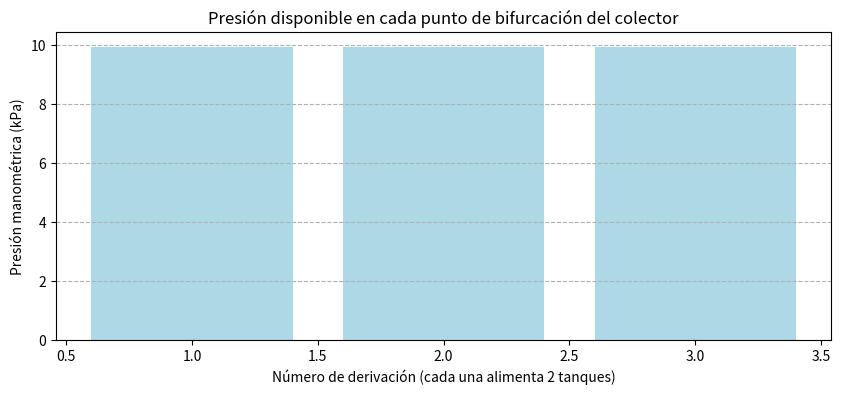
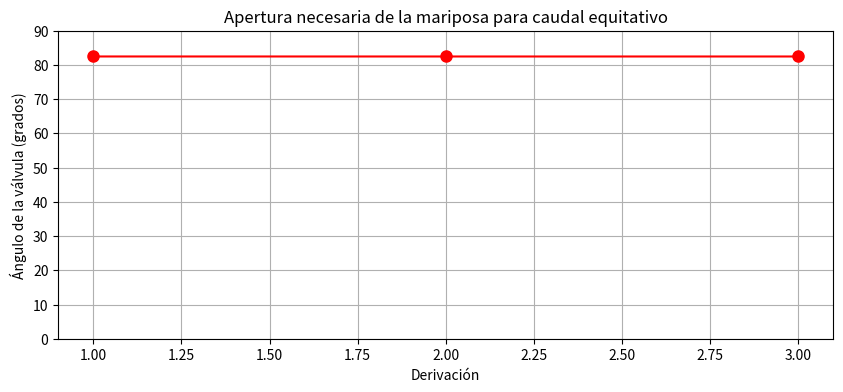
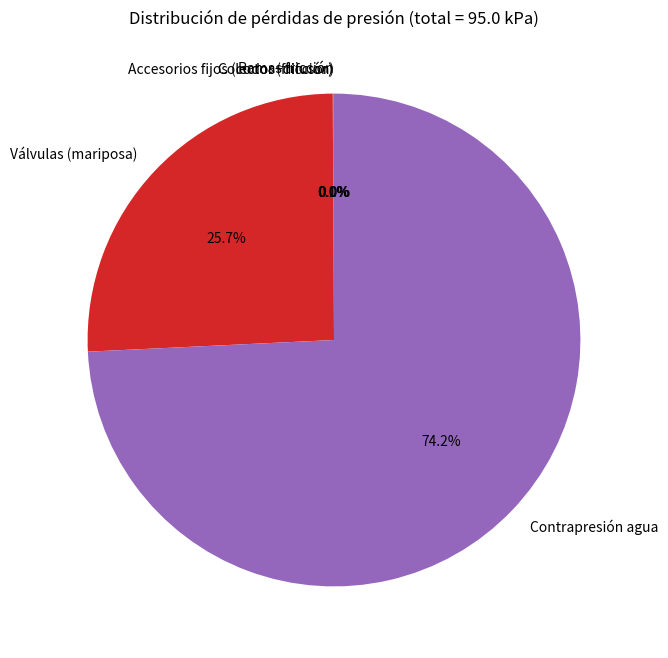
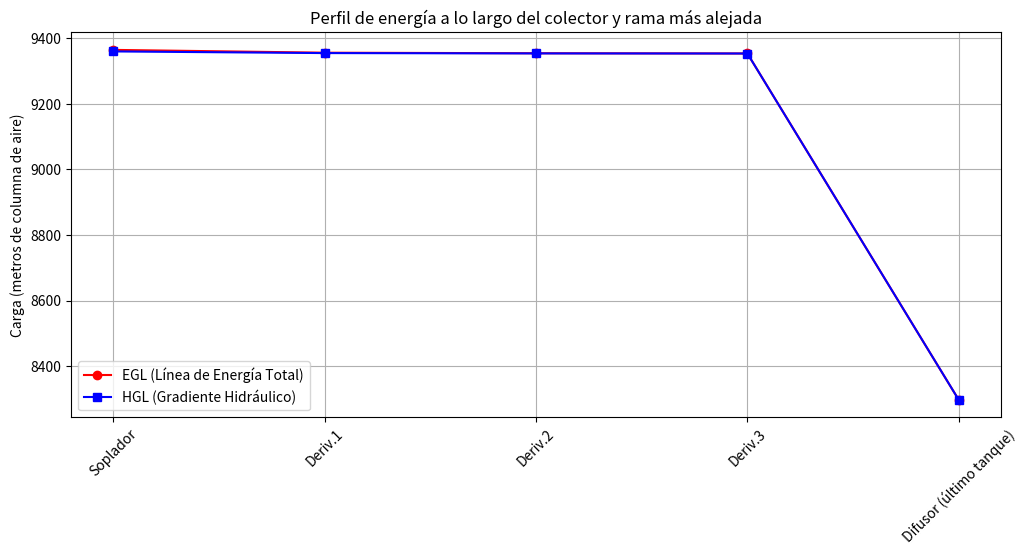

Reproduce these figures in Python, in order.
import numpy as np
import matplotlib.pyplot as plt
from scipy.optimize import fsolve

# ============================================================
# 1. PARÁMETROS GENERALES (soplador, fluido, tubería)
# ============================================================
Q_total_Lpm = 320.0  # L/min
Q_total = Q_total_Lpm / (1000 * 60)  # m³/s
P_soplor_man = 10000.0  # Pa manométricos
P_atm = 78000.0  # Aprox a 2150 m (ajusta si lo tienes)
# Tubería principal y ramas: mismo diámetro
D_mm = 26.6
D = D_mm / 1000.0
A = np.pi * D**2 / 4.0
rugosidad = 0.0015e-3
rho_aire = 0.96  # kg/m³ (ajustar a altitud)
mu_aire = 1.82e-5
g = 9.793
rho_agua = 1000.0


# ============================================================
# 2. FUNCIONES AUXILIARES
# ============================================================
def friccion_factor(Re, eps, D):
    if Re < 2300:
        return 64 / Re
    return 0.25 / (np.log10(eps / (3.7 * D) + 5.74 / Re**0.9)) ** 2


def Kv_valvula(theta_deg):
    if theta_deg <= 0:
        return 0.0
    if theta_deg >= 90:
        return 1e9
    sinθ = np.sin(np.radians(theta_deg))
    return (sinθ / (1.0 - sinθ)) ** 2


def perdida_tuberia(Q, L, K_local_extra, dz, h_sum=0.0, es_hueco=False):
    """Devuelve dp (Pa) para un tramo con flujo de aire.
    Si es_hueco=True, añade contrapresión hidrostática del agua."""
    v = Q / A
    Re = rho_aire * v * D / mu_aire
    f = friccion_factor(Re, rugosidad, D)
    dp_fric = f * (L / D) * 0.5 * rho_aire * v**2
    dp_local = K_local_extra * 0.5 * rho_aire * v**2
    dp_grav = rho_aire * g * dz  # cambio de altura (aire)
    dp = dp_fric + dp_local + dp_grav
    if es_hueco:
        dp += rho_agua * g * h_sum  # presión hidrostática del agua
    return dp


# ============================================================
# 3. TOPOLOGÍA DE LA RED (colector + ramas)
# ============================================================
# Supongamos 6 derivaciones a cada lado (total 12).
# El colector tiene una longitud desde el soplador hasta la primera derivación,
# luego tramos de 0.4 m entre derivaciones.
# Para simplificar, asumimos que las derivaciones izquierda y derecha están a la misma distancia.
# Definimos distancias acumuladas al punto de derivación (en metros).
distancias_derivacion = [
    1.0,
    1.4,
    1.8,
]  # ejemplo: primera a 1 m del soplador, luego cada 0.4 m
N_deriv = len(distancias_derivacion)  # =6
N_tanques = N_deriv * 4  # =12

# Características de CADA RAMA (izquierda y derecha son simétricas en este ejemplo)
# Longitud de tubería desde la derivación hasta el difusor:
L_rama_horiz = 1.7  # m (170 cm)
L_rama_subida = 0.65  # m
L_rama_bajada = 0.60  # m
L_rama_total = L_rama_horiz + L_rama_subida + L_rama_bajada  # 2.95 m
# Desnivel neto (salida menos entrada): la salida está más baja que la entrada si el tanque está por debajo
# Supongamos que la derivación está a cota 0, el tanque a cota -0.05 m (por la subida/bajada)
dz_rama = -0.05  # m (negativo, el fluido baja)
# Número de codos en la rama: 3
K_codos = 4 * 0.9
# Coeficiente de pérdida del difusor (30 orificios de 5 mm). Estimación:
# Relación de áreas: A_orificios_total = 30 * π*(0.0025)^2 = 5.89e-4 m²; A_tubo = 5.56e-4 m² -> casi igual.
# En realidad, la velocidad en los orificios será muy alta; usamos Cd=0.6.
# La fórmula para un múltiple orificio en serie: K_dif = (1/(Cd^2 * n^2 * (Ao/At)^2) - 1)
n_orificios = 30
Ao = n_orificios * np.pi * (0.0025) ** 2
At = A
K_difusor = 10
K_fijos_rama = K_codos + K_difusor
# Profundidad de los orificios dentro del agua (contrapresión hidrostática)
h_sumergencia = 0.6  # m

# ============================================================
# 4. CÁLCULO DE LA PRESIÓN DISPONIBLE EN CADA DERIVACIÓN
# ============================================================
# El colector principal: tramos entre derivaciones.
# Tramo 1: desde soplador hasta primera derivación (distancia = distancias_derivacion[0])
# Tramo i: entre derivación i-1 y derivación i (longitud = diferencia)
longitudes_entre = [distancias_derivacion[0]]
for i in range(1, N_deriv):
    longitudes_entre.append(distancias_derivacion[i] - distancias_derivacion[i - 1])

# Caudal en cada tramo del colector: va disminuyendo porque se derivan Q_rama.
Q_rama_objetivo = Q_total / N_tanques  # caudal que queremos por rama
caudales_colector = []
Q_restante = Q_total
for i in range(N_deriv):
    caudales_colector.append(Q_restante)
    Q_restante -= (
        4 * Q_rama_objetivo
    )  # porque en cada punto se derivan dos ramas (izq+der)
# El último tramo después de la última derivación ya no tiene flujo, no lo consideramos.

# Pérdida de presión en cada tramo del colector (solo fricción, sin accesorios)
presion_derivacion = [0.0] * N_deriv
P_actual = P_soplor_man  # manométrica a la salida del soplador
for i, L in enumerate(longitudes_entre):
    Q_tramo = caudales_colector[i]
    v_tramo = Q_tramo / A
    Re_tramo = rho_aire * v_tramo * D / mu_aire
    f_tramo = friccion_factor(Re_tramo, rugosidad, D)
    dp_fric_tramo = f_tramo * (L / D) * 0.5 * rho_aire * v_tramo**2
    P_actual -= dp_fric_tramo
    presion_derivacion[i] = P_actual  # presión manométrica en el punto de derivación

print("Presiones disponibles en cada derivación (kPa manométricas):")
for i, P in enumerate(presion_derivacion):
    print(
        f"Derivación {i+1} (distancia {distancias_derivacion[i]:.1f} m): {P/1000:.2f} kPa"
    )


# ============================================================
# 5. CÁLCULO DEL ÁNGULO θ PARA CADA RAMA (flujo equitativo)
# ============================================================
# Para cada derivación (que alimenta dos ramas simétricas izquierda/derecha),
# resolvemos la ecuación: P_disp = pérdida_rama(Q_rama_objetivo, theta)
def residuo_theta(theta, P_disp, Q_rama):
    # Limitar theta entre 1° y 89° para evitar divisiones por cero
    if theta < 1:
        theta = 1.0
    if theta > 89:
        theta = 89.0

    Kv = Kv_valvula(theta)
    K_total = K_fijos_rama + Kv
    dp = perdida_tuberia(
        Q_rama, L_rama_total, K_total, dz_rama, h_sumergencia, es_hueco=True
    )
    return dp - P_disp


theta_por_derivacion = []
for i, P_disp in enumerate(presion_derivacion):
    try:
        # Buscamos theta entre 0 y 90
        sol = fsolve(
            residuo_theta, 50.0, args=(P_disp, Q_rama_objetivo), full_output=True
        )
        if sol[2] == 1:
            theta = sol[0][0]
            theta = max(0, min(90, theta))
            theta_por_derivacion.append(theta)
        else:
            theta_por_derivacion.append(90.0)
    except:
        theta_por_derivacion.append(90.0)

# Mostrar resultados
print("\nÁngulos necesarios para igualar caudales (θ en grados):")
for i, theta in enumerate(theta_por_derivacion):
    print(f"Derivación {i+1} (dos tanques): θ = {theta:.1f}°")

# ============================================================
# 6. GRÁFICAS
# ============================================================
# 6.1 Presión en cada derivación
plt.figure(figsize=(10, 4))
plt.bar(range(1, N_deriv + 1), np.array(presion_derivacion) / 1000, color="lightblue")
plt.xlabel("Número de derivación (cada una alimenta 2 tanques)")
plt.ylabel("Presión manométrica (kPa)")
plt.title("Presión disponible en cada punto de bifurcación del colector")
plt.grid(axis="y", linestyle="--")
plt.show()

# 6.2 Ángulo de válvula por derivación
plt.figure(figsize=(10, 4))
plt.plot(range(1, N_deriv + 1), theta_por_derivacion, "ro-", markersize=8)
plt.xlabel("Derivación")
plt.ylabel("Ángulo de la válvula (grados)")
plt.title("Apertura necesaria de la mariposa para caudal equitativo")
plt.ylim(0, 90)
plt.grid(True)
plt.show()

# 6.3 Mapa de fugas energéticas (pérdidas lineales vs singulares en toda la red)
# Sumamos las pérdidas en el colector (lineales) y en las ramas (lineales + singulares + hidrostática)
perdida_colector_lineal = sum(
    [
        friccion_factor(rho_aire * v / D / mu_aire, rugosidad, D)
        * (L / D)
        * 0.5
        * rho_aire
        * v**2
        for L, Q in zip(longitudes_entre, caudales_colector)
        for v in [Q / A]
    ]
)
perdida_ramas_lineal = N_tanques * (
    friccion_factor(rho_aire * Q_rama_objetivo / A / D / mu_aire, rugosidad, D)
    * (L_rama_total / D)
    * 0.5
    * rho_aire
    * (Q_rama_objetivo / A) ** 2
)
perdida_ramas_singular_fijos = N_tanques * (
    K_fijos_rama * 0.5 * rho_aire * (Q_rama_objetivo / A) ** 2
)
perdida_valvulas = (
    sum(
        [
            Kv_valvula(th) * 0.5 * rho_aire * (Q_rama_objetivo / A) ** 2
            for th in theta_por_derivacion
        ]
    )
    * 2
)  # cada derivación dos válvulas
perdida_hidro_total = N_tanques * (rho_agua * g * h_sumergencia)

total_perdidas = (
    perdida_colector_lineal
    + perdida_ramas_lineal
    + perdida_ramas_singular_fijos
    + perdida_valvulas
    + perdida_hidro_total
)
labels = [
    "Colector (fricción)",
    "Ramas fricción",
    "Accesorios fijos (codos+difusor)",
    "Válvulas (mariposa)",
    "Contrapresión agua",
]
valores = [
    perdida_colector_lineal,
    perdida_ramas_lineal,
    perdida_ramas_singular_fijos,
    perdida_valvulas,
    perdida_hidro_total,
]
plt.figure(figsize=(8, 8))
plt.pie(valores, labels=labels, autopct="%1.1f%%", startangle=90)
plt.title(
    "Distribución de pérdidas de presión (total = {:.1f} kPa)".format(
        total_perdidas / 1000
    )
)
plt.show()

# 6.4 Perfil EGL/HGL a lo largo del colector + una rama representativa (la más alejada)
# Construimos puntos: salida soplador, cada derivación, y luego dentro del tanque de la última rama.
puntos_nombres = ["Soplador"]
distancias = [0]
presiones_man = [P_soplor_man]
for i, dist in enumerate(distancias_derivacion):
    puntos_nombres.append(f"Deriv.{i+1}")
    distancias.append(dist)
    presiones_man.append(presion_derivacion[i])
# Añadimos el final de la rama (dentro del tanque) para la última derivación
P_final_rama = presion_derivacion[-1] - perdida_tuberia(
    Q_rama_objetivo,
    L_rama_total,
    K_fijos_rama + Kv_valvula(theta_por_derivacion[-1]),
    dz_rama,
    h_sumergencia,
    es_hueco=True,
)
presiones_man.append(P_final_rama)
distancias.append(distancias_derivacion[-1] + 0.5)  # posición ficticia
puntos_nombres.append("Difusor (último tanque)")

# Convertir a cargas (metros de columna de aire)
z_puntos = [0] * len(
    distancias
)  # asumimos cota cero para el colector, la rama tiene dz pero ya incluido en pérdida
carga_presion = [(P_atm + P) / (rho_aire * g) for P in presiones_man]
carga_vel = []
for i, dist in enumerate(distancias):
    if i == 0:  # soplador
        v = Q_total / A
    elif i < len(distancias) - 1:  # derivaciones
        v = (
            Q_rama_objetivo * 2 * (N_deriv - (i - 1)) / A
        )  # caudal remanente en colector
    else:
        v = 0  # en el difusor la velocidad es casi nula
    carga_vel.append(v**2 / (2 * g))
HGL = [z_puntos[i] + carga_presion[i] for i in range(len(distancias))]
EGL = [HGL[i] + carga_vel[i] for i in range(len(distancias))]

plt.figure(figsize=(12, 5))
plt.plot(puntos_nombres, EGL, "ro-", label="EGL (Línea de Energía Total)")
plt.plot(puntos_nombres, HGL, "bs-", label="HGL (Gradiente Hidráulico)")
plt.xticks(rotation=45)
plt.ylabel("Carga (metros de columna de aire)")
plt.title("Perfil de energía a lo largo del colector y rama más alejada")
plt.legend()
plt.grid(True)
plt.show()
